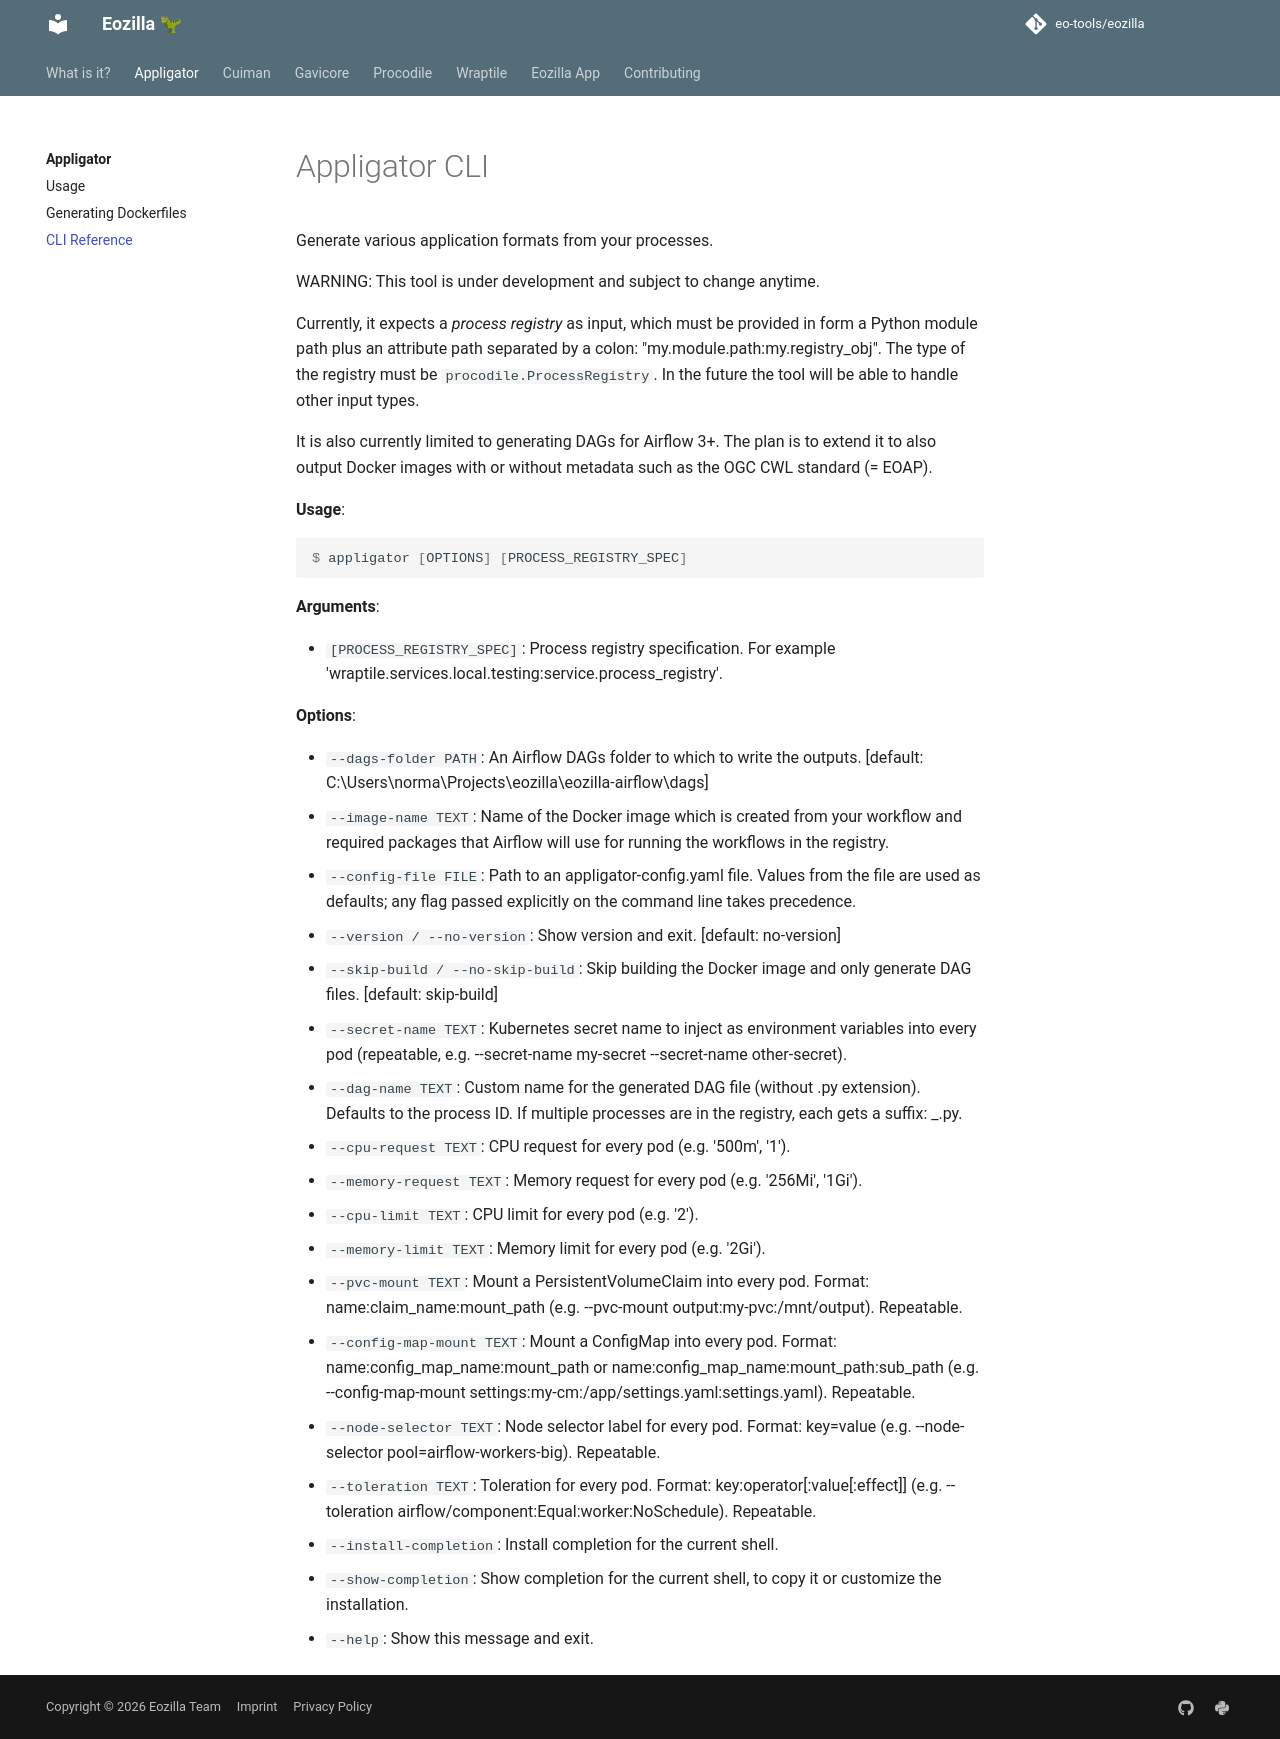

repository: eo-tools/eozilla · page: appligator/cli/index.html · generator: mkdocs

# Appligator CLI

Generate various application formats from your processes.

WARNING: This tool is under development and subject to change anytime.

Currently, it expects a _process registry_ as input, which must be
provided in form a Python module path plus an attribute path separated
by a colon: "my.module.path:my.registry_obj". The type of the registry
must be `procodile.ProcessRegistry`. In the future the tool will be
able to handle other input types.

It is also currently limited to generating DAGs for Airflow 3+.
The plan is to extend it to also output Docker images with or
without metadata such as the OGC CWL standard (= EOAP).

**Usage**:

```console
$ appligator [OPTIONS] [PROCESS_REGISTRY_SPEC]
```

**Arguments**:

* `[PROCESS_REGISTRY_SPEC]`: Process registry specification. For example 'wraptile.services.local.testing:service.process_registry'.

**Options**:

* `--dags-folder PATH`: An Airflow DAGs folder to which to write the outputs.  [default: C:\Users\norma\Projects\eozilla\eozilla-airflow\dags]
* `--image-name TEXT`: Name of the Docker image which is created from your workflow and required packages that Airflow will use for running the workflows in the registry.
* `--config-file FILE`: Path to an appligator-config.yaml file. Values from the file are used as defaults; any flag passed explicitly on the command line takes precedence.
* `--version / --no-version`: Show version and exit.  [default: no-version]
* `--skip-build / --no-skip-build`: Skip building the Docker image and only generate DAG files.  [default: skip-build]
* `--secret-name TEXT`: Kubernetes secret name to inject as environment variables into every pod (repeatable, e.g. --secret-name my-secret --secret-name other-secret).
* `--dag-name TEXT`: Custom name for the generated DAG file (without .py extension). Defaults to the process ID. If multiple processes are in the registry, each gets a suffix: <dag-name>_<process_id>.py.
* `--cpu-request TEXT`: CPU request for every pod (e.g. '500m', '1').
* `--memory-request TEXT`: Memory request for every pod (e.g. '256Mi', '1Gi').
* `--cpu-limit TEXT`: CPU limit for every pod (e.g. '2').
* `--memory-limit TEXT`: Memory limit for every pod (e.g. '2Gi').
* `--pvc-mount TEXT`: Mount a PersistentVolumeClaim into every pod. Format: name:claim_name:mount_path (e.g. --pvc-mount output:my-pvc:/mnt/output). Repeatable.
* `--config-map-mount TEXT`: Mount a ConfigMap into every pod. Format: name:config_map_name:mount_path or name:config_map_name:mount_path:sub_path (e.g. --config-map-mount settings:my-cm:/app/settings.yaml:settings.yaml). Repeatable.
* `--node-selector TEXT`: Node selector label for every pod. Format: key=value (e.g. --node-selector pool=airflow-workers-big). Repeatable.
* `--toleration TEXT`: Toleration for every pod. Format: key:operator[:value[:effect]] (e.g. --toleration airflow/component:Equal:worker:NoSchedule). Repeatable.
* `--install-completion`: Install completion for the current shell.
* `--show-completion`: Show completion for the current shell, to copy it or customize the installation.
* `--help`: Show this message and exit.
